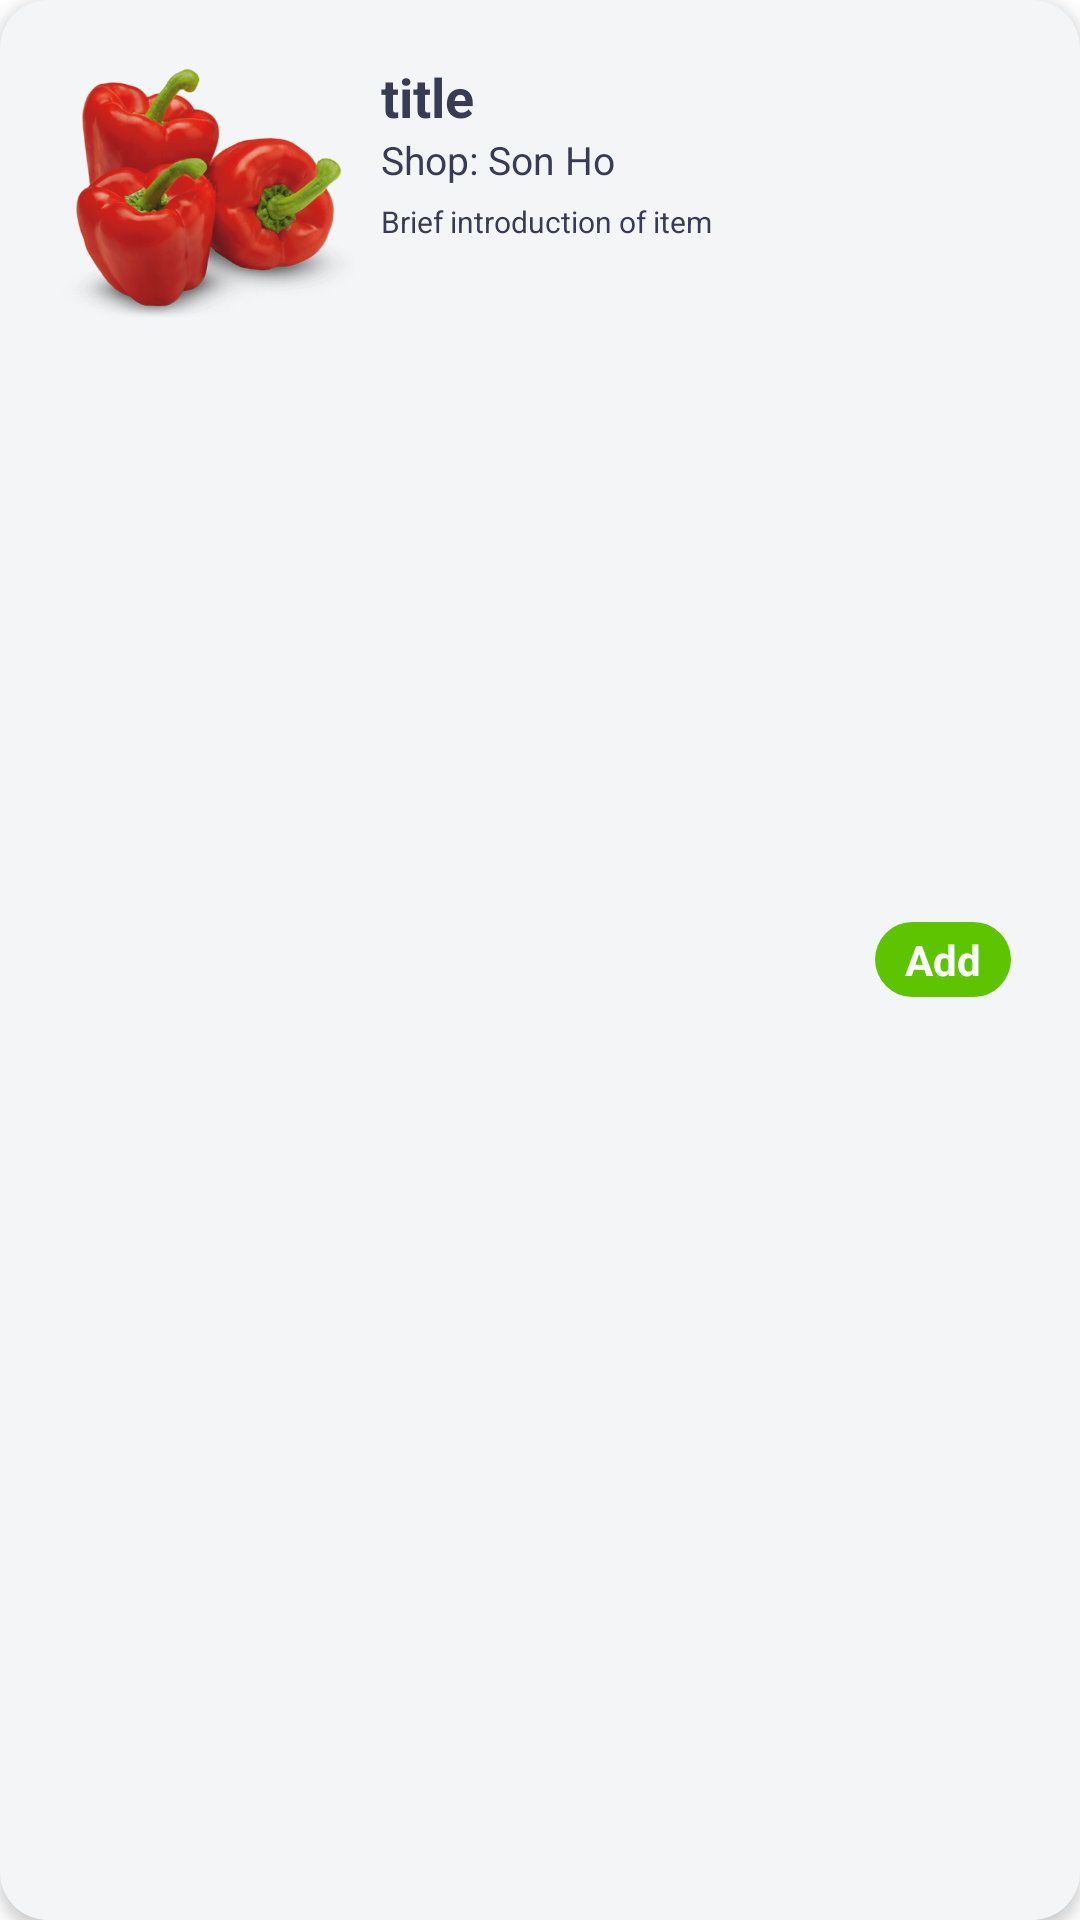

The Android layout XML behind this screen, and the referenced resources:
<!-- AndroidManifest.xml: application theme Theme.e_commerce -->
<!-- res/layout/viewholder_food.xml -->
<LinearLayout xmlns:android="http://schemas.android.com/apk/res/android"
    xmlns:app="http://schemas.android.com/apk/res-auto"
    xmlns:tools="http://schemas.android.com/tools"
    android:layout_width="match_parent"
    android:layout_height="120dp"
    android:layout_marginTop="10dp"
    android:layout_marginBottom="10dp"
    android:background="@drawable/card_background"
    android:elevation="3dp"
    android:paddingLeft="15dp"
    android:paddingRight="15dp"
    android:paddingTop="10dp"
    android:paddingBottom="10dp">

    <ImageView
        android:id="@+id/foodImg"
        android:layout_width="100dp"
        android:layout_height="100dp"
        android:layout_marginStart="4dp"
        android:layout_marginTop="4dp"
        android:layout_marginBottom="4dp"
        app:srcCompat="@drawable/red_pepper" />


    <LinearLayout
        android:id="@+id/linearLayout"
        android:layout_width="match_parent"
        android:layout_height="wrap_content"
        android:layout_weight="1"
        android:orientation="vertical"
        app:layout_constraintStart_toEndOf="@+id/foodImg"
        app:layout_constraintTop_toTopOf="@+id/foodImg">

        <TextView
            android:id="@+id/foodnameTxT"
            android:layout_width="wrap_content"
            android:layout_height="wrap_content"
            android:layout_marginStart="8dp"
            android:layout_marginTop="10dp"
            android:text="title"
            android:textColor="#373b54"
            android:textSize="18sp"
            android:textStyle="bold" />

        <TextView
            android:id="@+id/shop"
            android:layout_width="wrap_content"
            android:layout_height="wrap_content"
            android:layout_marginStart="8dp"
            android:text="Shop: Son Ho"
            android:textColor="#373b54"
            android:textSize="13sp"/>












    <TextView
        android:id="@+id/fooddescriptionTxT"
        android:layout_width="150dp"
        android:layout_height="match_parent"
        android:layout_weight="1"
        android:layout_marginStart="8dp"
        android:layout_marginTop="5dp"
        android:text="Brief introduction of item"
        android:textColor="#373b54"
        android:textSize="10sp"
        app:layout_constraintBottom_toBottomOf="@+id/foodImg"
        app:layout_constraintStart_toEndOf="@+id/foodImg"
        app:layout_constraintTop_toBottomOf="@+id/linearLayout"
        app:layout_constraintVertical_bias="0.0" />


    </LinearLayout>

    <TextView
        android:id="@+id/foodaddBtn"
        android:layout_width="wrap_content"
        android:layout_height="wrap_content"
        android:layout_margin="8dp"
        android:layout_marginEnd="24dp"
        android:background="@drawable/green_button"
        android:paddingStart="10dp"
        android:paddingTop="3dp"
        android:paddingEnd="10dp"
        android:paddingBottom="3dp"
        android:text="Add"
        android:textColor="#ffffff"
        android:textStyle="bold"
        android:layout_gravity="center"/>

</LinearLayout>
<!-- resources referenced by this layout -->
<resources>
  <!-- drawable card_background (drawable) -->
  <?xml version="1.0" encoding="utf-8"?>
  <selector xmlns:android="http://schemas.android.com/apk/res/android">
      <item>
          <shape android:shape="rectangle">
              <solid android:color="#F3F5F7"/>
              <corners android:radius="16dp"/>
          </shape>
      </item>
  </selector>
  <!-- drawable green_button (drawable) -->
  <?xml version="1.0" encoding="utf-8"?>
  <shape xmlns:android="http://schemas.android.com/apk/res/android" android:shape="rectangle">
      <solid android:color="#5EC401"/>
      <corners android:radius="50dp"/>
  </shape>
  <!-- drawable red_pepper: png bitmap (drawable-hdpi, 164331 bytes) -->
  <style name="Theme.e_commerce" parent="Theme.MaterialComponents.DayNight.NoActionBar">
          
          <item name="colorPrimary">@color/white</item>
          <item name="colorPrimaryVariant">@color/white</item>
          <item name="colorOnPrimary">@color/white</item>
          
          <item name="colorSecondary">@color/teal_200</item>
          <item name="colorSecondaryVariant">@color/teal_700</item>
          <item name="colorOnSecondary">@color/black</item>
          <item name="colorPrimaryDark">#23AA49</item>
          <item name="android:windowBackground">@drawable/splash_background</item>
      </style>
  <color name="white">#FFFFFFFF</color>
  <color name="teal_200">#FF03DAC5</color>
  <color name="teal_700">#FF018786</color>
  <color name="black">#FF000000</color>
  <!-- drawable splash_background: vector/xml drawable (drawable, 5408 chars, omitted) -->
</resources>
